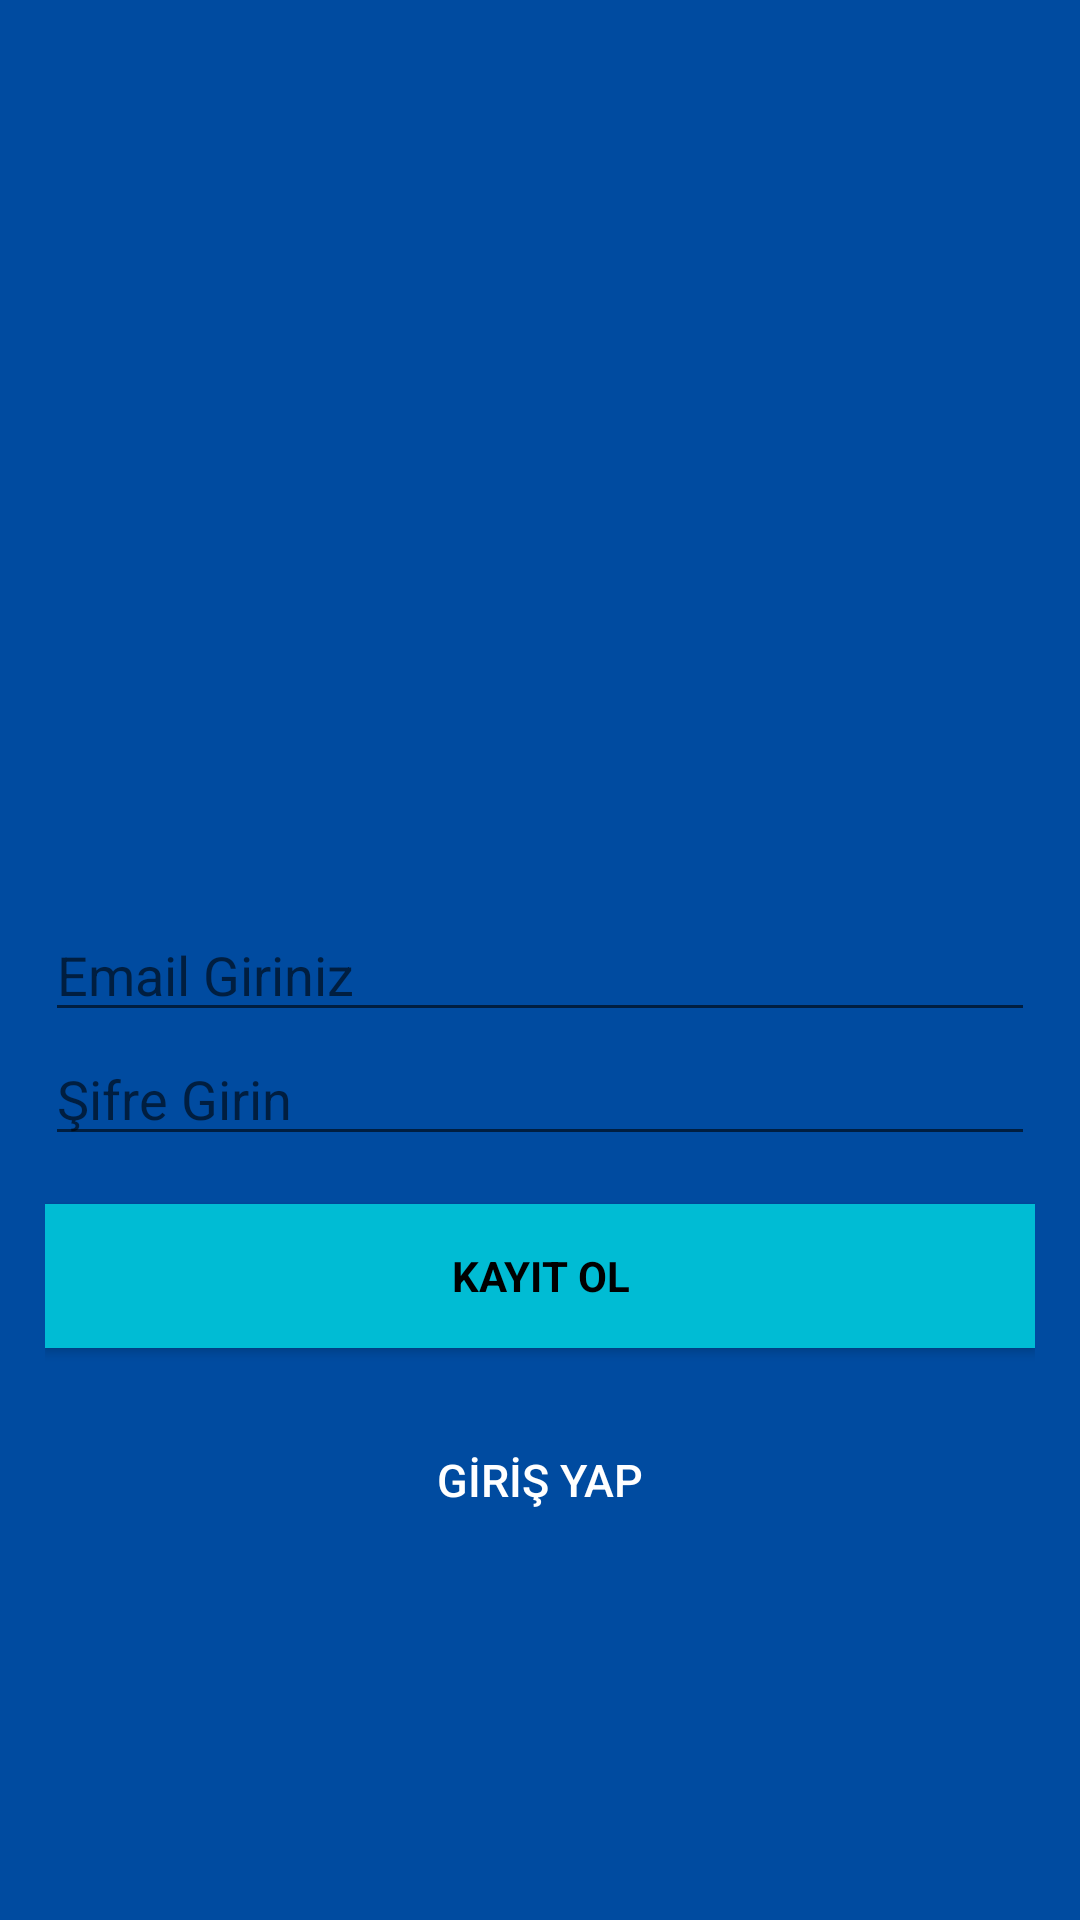

Layout XML and referenced resources for this Android screen:
<!-- AndroidManifest.xml: application theme AppTheme -->
<!-- res/layout/activity_singup.xml -->
<?xml version="1.0" encoding="utf-8"?>
<layout xmlns:android="http://schemas.android.com/apk/res/android"
    xmlns:app="http://schemas.android.com/apk/res-auto"
    xmlns:tools="http://schemas.android.com/tools">


<androidx.constraintlayout.widget.ConstraintLayout
    android:layout_width="match_parent"
    android:layout_height="match_parent"
    tools:context=".activities.SingupActivity">

    <LinearLayout
        android:layout_width="fill_parent"
        android:layout_height="fill_parent"
        android:background="@color/colorPrimaryDark"
        android:gravity="center"
        android:orientation="vertical"
        app:layout_constraintTop_toTopOf="parent"
        app:layout_constraintStart_toStartOf="parent"
        app:layout_constraintEnd_toEndOf="parent"
        app:layout_constraintBottom_toBottomOf="parent"
        android:padding="15dp">


        <ImageView
            android:layout_width="150dp"
            android:layout_height="150dp"
            android:layout_gravity="center_horizontal"
            android:layout_marginBottom="30dp"
            android:src="@drawable/scooter" />


        <EditText
            android:id="@+id/email"
            android:layout_width="match_parent"
            android:layout_height="wrap_content"
            android:hint="Email Giriniz"
            android:inputType="textEmailAddress"
            android:maxLines="1"
            android:textColor="@android:color/white" />


        <EditText
            android:id="@+id/password"
            android:layout_width="match_parent"
            android:layout_height="wrap_content"
            android:focusableInTouchMode="true"
            android:hint="Şifre Girin"
            android:imeOptions="actionUnspecified"
            android:inputType="textPassword"
            android:maxLines="1"
            android:textColor="@android:color/white" />


        <Button
            android:id="@+id/signupbutton"
            style="?android:textAppearanceSmall"
            android:layout_width="match_parent"
            android:layout_height="wrap_content"
            android:layout_marginTop="16dp"
            android:background="@color/colorAccent"
            android:text="Kayıt ol"
            android:textColor="@android:color/black"
            android:textStyle="bold" />

        

        <Button
            android:id="@+id/signinbutton"
            android:layout_width="fill_parent"
            android:layout_height="wrap_content"
            android:layout_marginTop="20dip"
            android:background="@null"
            android:text="GİRİŞ YAP"
            android:textAllCaps="false"
            android:textColor="@color/white"
            android:textSize="15sp" />
    </LinearLayout>

  </androidx.constraintlayout.widget.ConstraintLayout>
</layout>
<!-- resources referenced by this layout -->
<resources>
  <color name="colorAccent">#00bcd4</color>
  <color name="colorPrimaryDark">#004ba0</color>
  <color name="white">#FFFFFF</color>
  <style name="AppTheme" parent="Theme.MaterialComponents.Light.NoActionBar">
          
          <item name="colorPrimary">@color/colorPrimary</item>
          <item name="colorPrimaryDark">@color/colorPrimaryDark</item>
          <item name="colorAccent">@color/colorAccent</item>
      </style>
  <color name="colorPrimary">#1976d2</color>
</resources>
